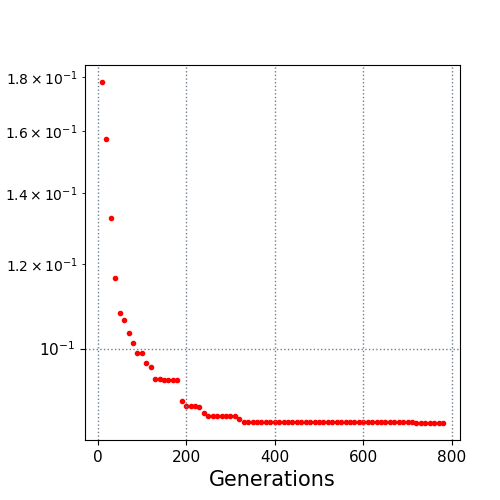

The table this chart was drawn from, first rows:
10.0, 0.178003
20.0, 0.1572
30.0, 0.1326
40.0, 0.1166
50.0, 0.1079
60.0, 0.1063
70.0, 0.1034
80.0, 0.1012
90.0, 0.09902
100.0, 0.09902
110.0, 0.09703
120.0, 0.09602
130.0, 0.09372
140.0, 0.09372
150.0, 0.09349
160.0, 0.09345
170.0, 0.09345
180.0, 0.09345
190.0, 0.08926
200.0, 0.0883
210.0, 0.0883
220.0, 0.0883
230.0, 0.08813
240.0, 0.08699
250.0, 0.08641
260.0, 0.08641
270.0, 0.08641
280.0, 0.08641
290.0, 0.08641
300.0, 0.08641
310.0, 0.08641
320.0, 0.08588
330.0, 0.08534
340.0, 0.08534
350.0, 0.08534
360.0, 0.08534
370.0, 0.08534
380.0, 0.08534
390.0, 0.08534
400.0, 0.08534
410.0, 0.08534
420.0, 0.08534
430.0, 0.08534
440.0, 0.08534
450.0, 0.08534
460.0, 0.08534
470.0, 0.08534
480.0, 0.08534
490.0, 0.08534
500.0, 0.08534
510.0, 0.08534
520.0, 0.08534
530.0, 0.08534
540.0, 0.08534
550.0, 0.08534
560.0, 0.08534
570.0, 0.08534
580.0, 0.08534
590.0, 0.08534
600.0, 0.08534
610.0, 0.08534
... 17 more rows
